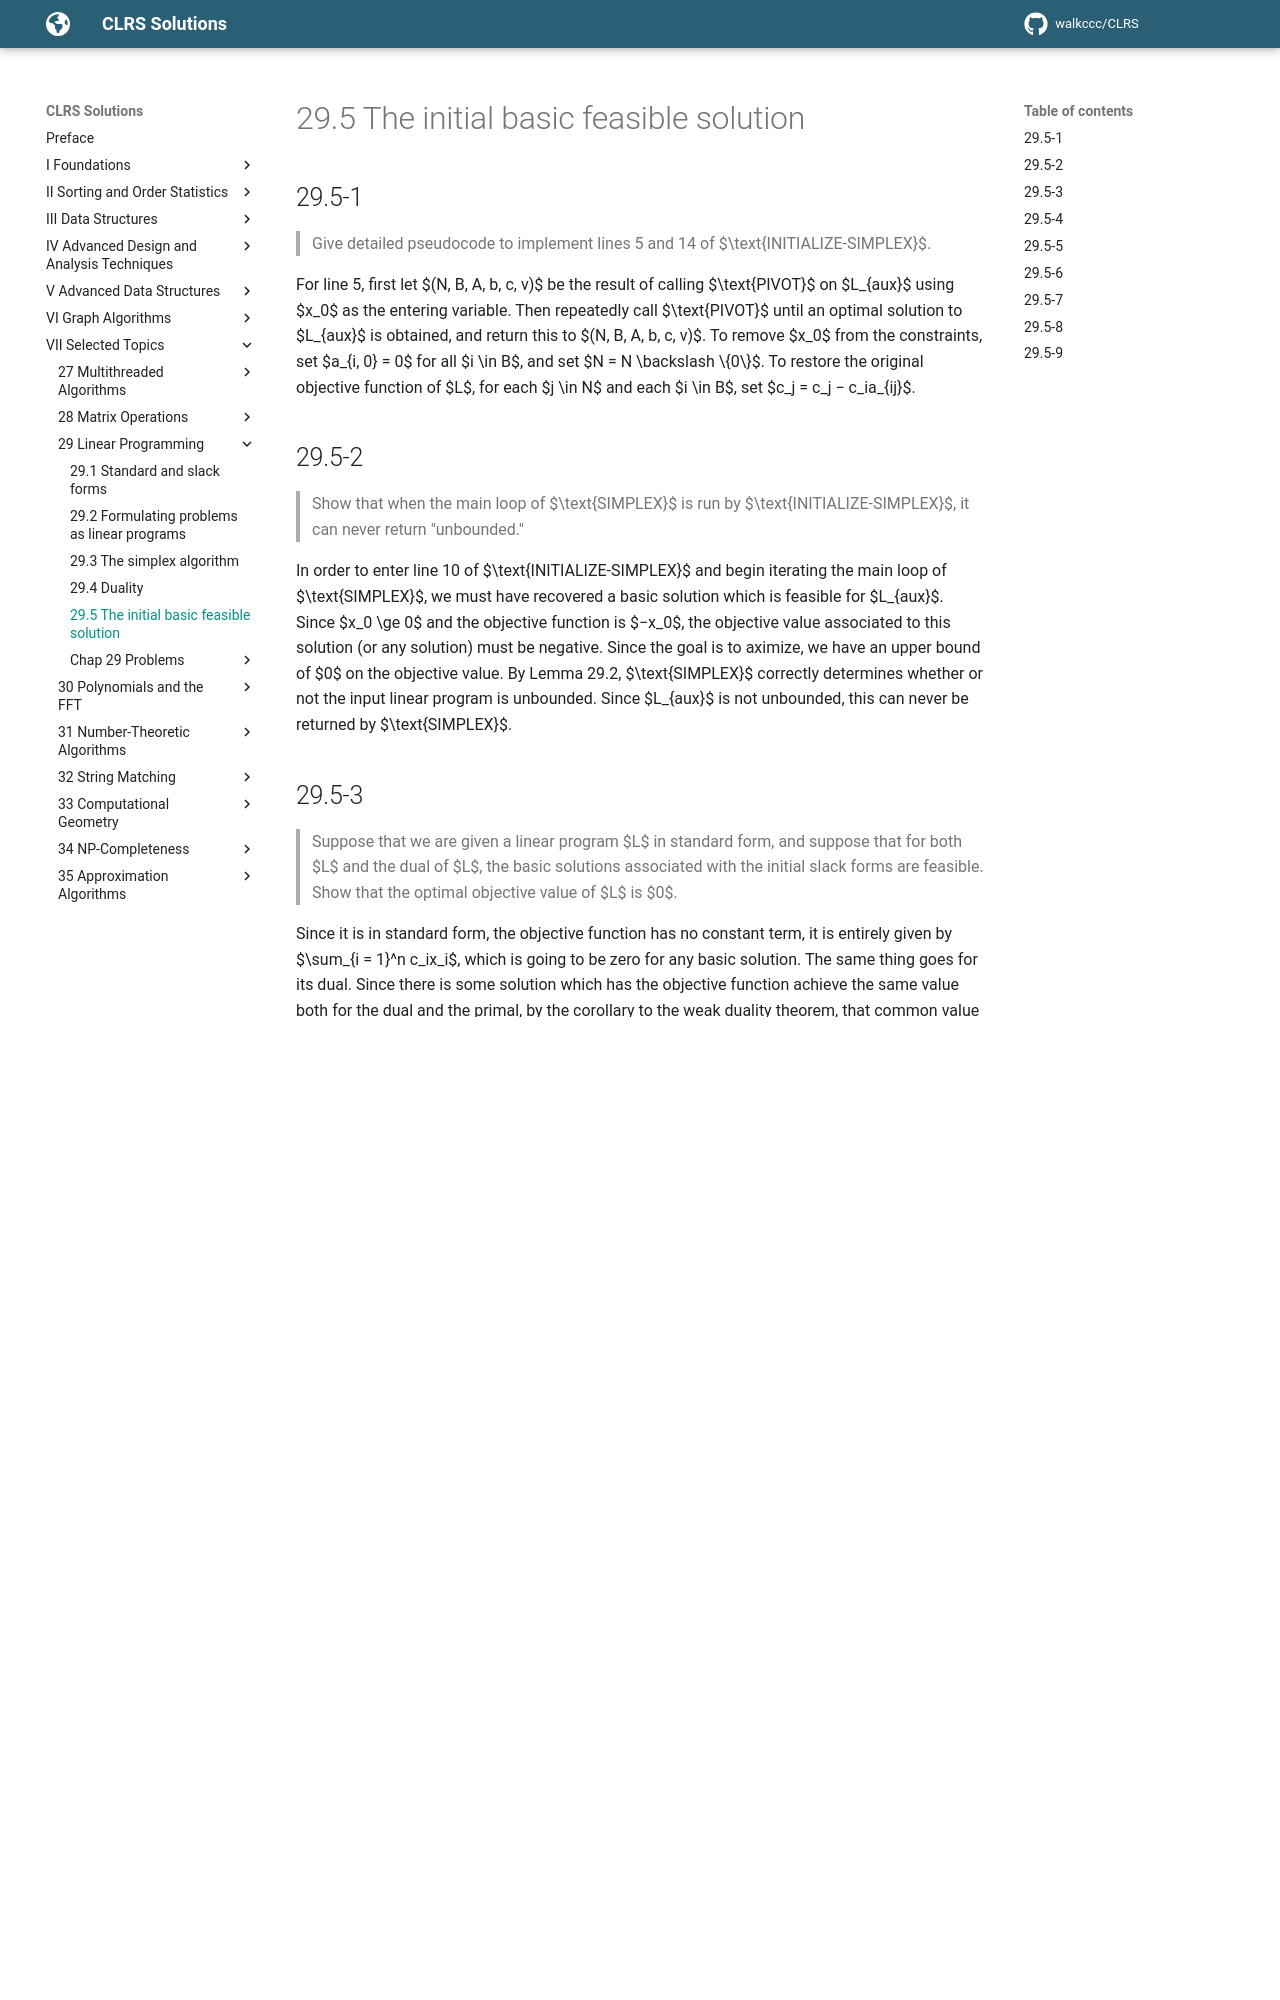

repository: walkccc/CLRS · page: Chap29/29.5/index.html · generator: mkdocs

## 29.5-1

> Give detailed pseudocode to implement lines 5 and 14 of $\text{INITIALIZE-SIMPLEX}$.

For line 5, first let $(N, B, A, b, c, v)$ be the result of calling $\text{PIVOT}$ on $L_{aux}$ using $x_0$ as the entering variable. Then repeatedly call $\text{PIVOT}$ until an optimal solution to $L_{aux}$ is obtained, and return this to $(N, B, A, b, c, v)$. To remove $x_0$ from the constraints, set $a_{i, 0} = 0$ for all $i \in B$, and set $N = N \backslash \\{0\\}$. To restore the original objective function of $L$, for each $j \in N$ and each $i \in B$, set $c_j = c_j − c_ia_{ij}$.

## 29.5-2

> Show that when the main loop of $\text{SIMPLEX}$ is run by $\text{INITIALIZE-SIMPLEX}$, it can never return "unbounded."

In order to enter line 10 of $\text{INITIALIZE-SIMPLEX}$ and begin iterating the main loop of $\text{SIMPLEX}$, we must have recovered a basic solution which is feasible for $L_{aux}$. Since $x_0 \ge 0$ and the objective function is $−x_0$, the objective value associated to this solution (or any solution) must be negative. Since the goal is to aximize, we have an upper bound of $0$ on the objective value. By Lemma 29.2, $\text{SIMPLEX}$ correctly determines whether or not the input linear program is unbounded. Since $L_{aux}$ is not unbounded, this can never be returned by $\text{SIMPLEX}$.

## 29.5-3

> Suppose that we are given a linear program $L$ in standard form, and suppose that for both $L$ and the dual of $L$, the basic solutions associated with the initial slack forms are feasible. Show that the optimal objective value of $L$ is $0$.

Since it is in standard form, the objective function has no constant term, it is entirely given by $\sum_{i = 1}^n c_ix_i$, which is going to be zero for any basic solution. The same thing goes for its dual. Since there is some solution which has the objective function achieve the same value both for the dual and the primal, by the corollary to the weak duality theorem, that common value must be the optimal value of the objective function.

## 29.5-4

> Suppose that we allow strict inequalities in a linear program. Show that in this case, the fundamental theorem of linear programming does not hold.

Consider the linear program in which we wish to maximize $x_1$ subject to the constraint $x_1 < 1$ and $x_1 \ge 0$. This has no optimal solution, but it is clearly bounded and has feasible solutions. Thus, the Fundamental theorem of linear programming does not hold in the case of strict inequalities.
